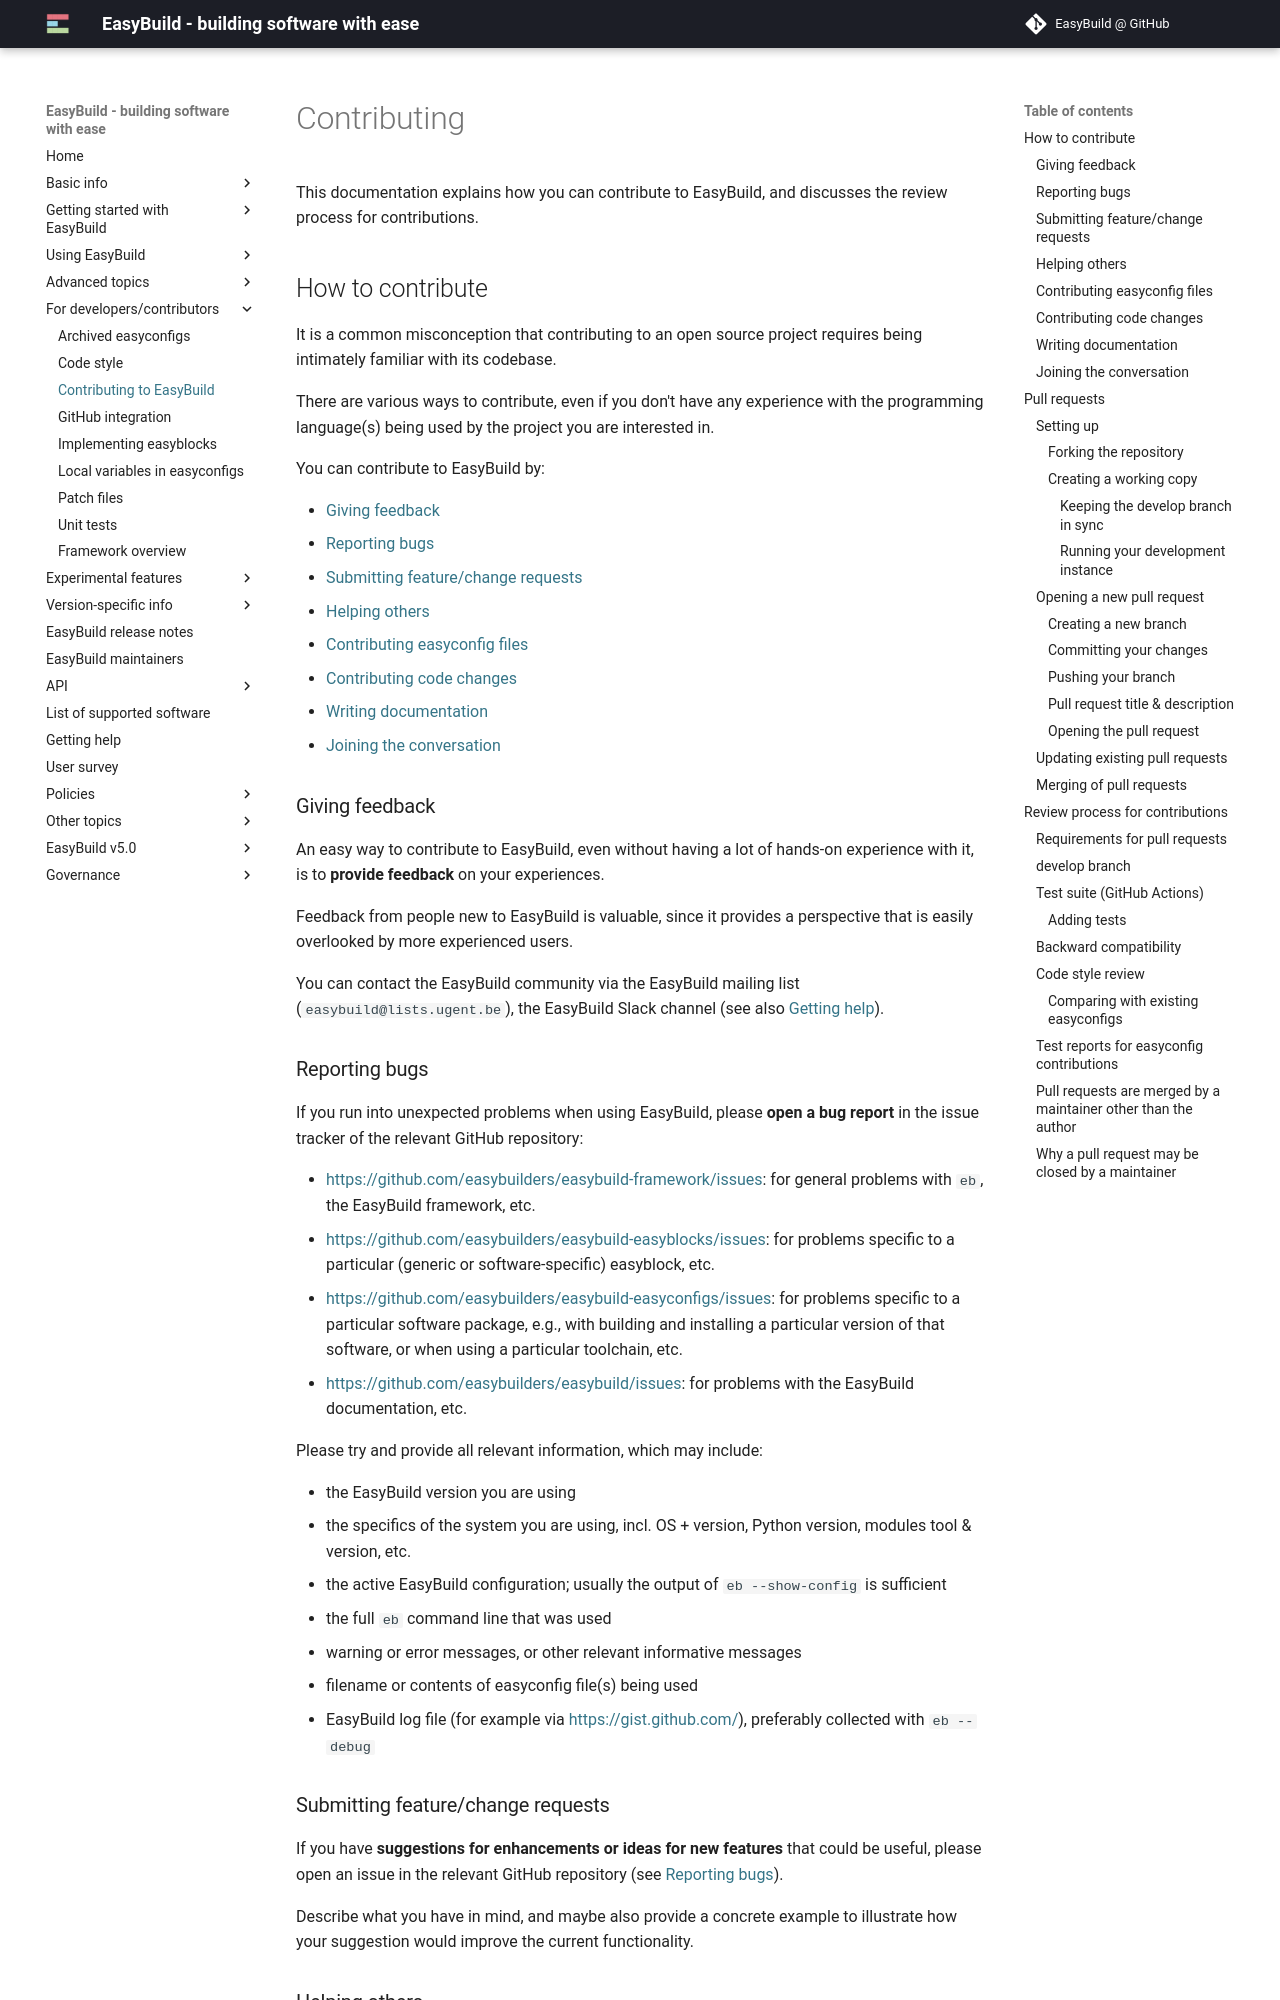

repository: easybuilders/easybuild-docs · page: contributing/index.html · generator: mkdocs

# Contributing {: #contributing }

This documentation explains how you can contribute to EasyBuild, and
discusses the review process for contributions.

## How to contribute {: #contributing_how }

It is a common misconception that contributing to an open source project
requires being intimately familiar with its codebase.

There are various ways to contribute, even if you don't have any
experience with the programming language(s) being used by the project
you are interested in.

You can contribute to EasyBuild by:

- [Giving feedback][contributing_feedback]
- [Reporting bugs][contributing_bugs]
- [Submitting feature/change requests][contributing_requests]
- [Helping others][contributing_helping_others]
- [Contributing easyconfig files][contributing_easyconfigs]
- [Contributing code changes][contributing_code]
- [Writing documentation][contributing_docs]
- [Joining the conversation][contributing_conversation]

### Giving feedback {: #contributing_feedback }

An easy way to contribute to EasyBuild, even without having a lot of
hands-on experience with it, is to **provide feedback** on your
experiences.

Feedback from people new to EasyBuild is valuable, since it provides a
perspective that is easily overlooked by more experienced users.

You can contact the EasyBuild community via the EasyBuild mailing list
(`easybuild@lists.ugent.be`), the EasyBuild Slack channel (see also
[Getting help][getting_help]).

### Reporting bugs {: #contributing_bugs }

If you run into unexpected problems when using EasyBuild, please **open
a bug report** in the issue tracker of the relevant GitHub repository:

- <https://github.com/easybuilders/easybuild-framework/issues>: for
    general problems with `eb`, the EasyBuild framework, etc.
- <https://github.com/easybuilders/easybuild-easyblocks/issues>: for
    problems specific to a particular (generic or software-specific)
    easyblock, etc.
- <https://github.com/easybuilders/easybuild-easyconfigs/issues>: for
    problems specific to a particular software package, e.g., with
    building and installing a particular version of that software, or
    when using a particular toolchain, etc.
- <https://github.com/easybuilders/easybuild/issues>: for problems
    with the EasyBuild documentation, etc.

Please try and provide all relevant information, which may include:

- the EasyBuild version you are using
- the specifics of the system you are using, incl. OS + version,
    Python version, modules tool & version, etc.
- the active EasyBuild configuration; usually the output of
    `eb --show-config` is sufficient
- the full `eb` command line that was used
- warning or error messages, or other relevant informative messages
- filename or contents of easyconfig file(s) being used
- EasyBuild log file (for example via <https://gist.github.com/>),
    preferably collected with `eb --debug`

### Submitting feature/change requests {: #contributing_requests }

If you have **suggestions for enhancements or ideas for new features**
that could be useful, please open an issue in the relevant GitHub
repository (see [Reporting bugs][contributing_bugs]).

Describe what you have in mind, and maybe also provide a concrete
example to illustrate how your suggestion would improve the current
functionality.

### Helping others {: #contributing_helping_others }

Try and **help others** based on your experience, or help them figure
out an answer to their question or a solution to their problem using the
EasyBuild documentation or by reaching out to someone else in the
EasyBuild community that may know the answer.

The EasyBuild community is known to be very welcoming and helpful, and
you too can be a part of that.
